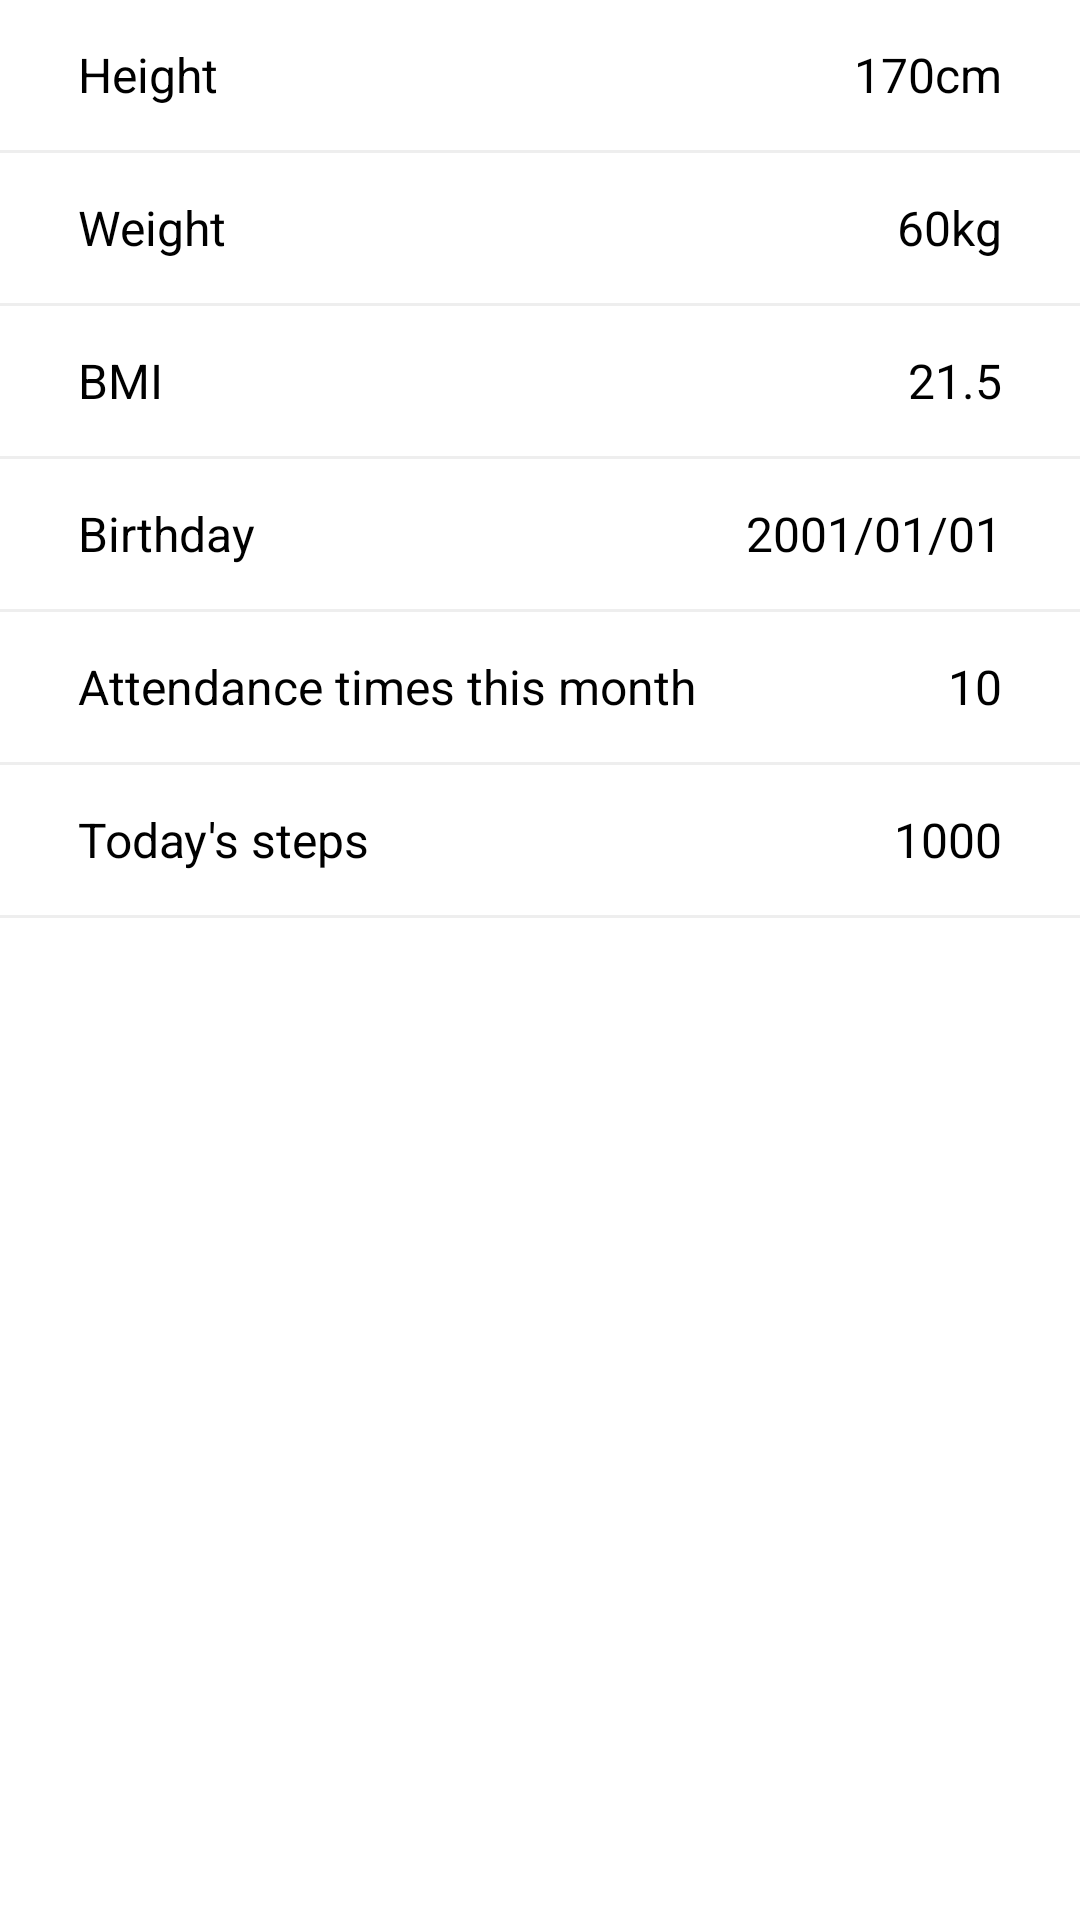

Write the Android layout XML for this screen, with the resource values it uses.
<!-- AndroidManifest.xml: application theme Theme.Fitman -->
<!-- res/layout/activity_my_data.xml -->
<?xml version="1.0" encoding="utf-8"?>
<ScrollView xmlns:android="http://schemas.android.com/apk/res/android"
    xmlns:app="http://schemas.android.com/apk/res-auto"
    xmlns:tools="http://schemas.android.com/tools"
    android:layout_width="match_parent"
    android:layout_height="match_parent"
    tools:context=".MyDataActivity">

    <androidx.constraintlayout.widget.ConstraintLayout
        android:layout_width="match_parent"
        android:layout_height="wrap_content">









        <TextView
            android:id="@+id/tv_height_text"
            style="@style/TxtTitle"
            android:textSize="16sp"
            android:gravity="center_vertical"
            android:layout_width="wrap_content"
            android:layout_height="50dp"
            android:layout_marginStart="20dp"
            android:text="@string/height"
            app:layout_constraintTop_toTopOf="parent"
            app:layout_constraintStart_toStartOf="parent"/>

        <TextView
            android:id="@+id/tv_height_num"
            style="@style/TxtTitle"
            android:textSize="16sp"
            android:gravity="center_vertical"
            android:layout_width="wrap_content"
            android:layout_height="50dp"
            android:text="170cm"
            android:layout_marginEnd="20dp"
            app:layout_constraintTop_toTopOf="parent"
            app:layout_constraintEnd_toEndOf="parent"/>

        <View
            android:id="@+id/view_height"
            android:background="@color/black2"
            android:layout_width="fill_parent"
            android:layout_height="1.0dip"
            app:layout_constraintStart_toStartOf="parent"
            app:layout_constraintTop_toBottomOf="@+id/tv_height_text"/>

        <TextView
            android:id="@+id/tv_weight_text"
            style="@style/TxtTitle"
            android:textSize="16sp"
            android:gravity="center_vertical"
            android:layout_width="wrap_content"
            android:layout_height="50dp"
            android:layout_marginStart="20dp"
            android:text="@string/weight"
            app:layout_constraintTop_toBottomOf="@id/view_height"
            app:layout_constraintStart_toStartOf="parent"/>

        <TextView
            android:id="@+id/tv_weight_num"
            style="@style/TxtTitle"
            android:textSize="16sp"
            android:gravity="center_vertical"
            android:layout_width="wrap_content"
            android:layout_height="50dp"
            android:text="60kg"
            android:layout_marginEnd="20dp"
            app:layout_constraintTop_toBottomOf="@id/view_height"
            app:layout_constraintEnd_toEndOf="parent"/>

        <View
            android:id="@+id/view_weight"
            android:background="@color/black2"
            android:layout_width="fill_parent"
            android:layout_height="1.0dip"
            app:layout_constraintStart_toStartOf="parent"
            app:layout_constraintTop_toBottomOf="@+id/tv_weight_text"/>

        <TextView
            android:id="@+id/tv_bmi_text"
            style="@style/TxtTitle"
            android:textSize="16sp"
            android:gravity="center_vertical"
            android:layout_width="wrap_content"
            android:layout_height="50dp"
            android:layout_marginStart="20dp"
            android:text="@string/bmi"
            app:layout_constraintTop_toBottomOf="@id/view_weight"
            app:layout_constraintStart_toStartOf="parent"/>

        <TextView
            android:id="@+id/tv_bmi_num"
            style="@style/TxtTitle"
            android:textSize="16sp"
            android:gravity="center_vertical"
            android:layout_width="wrap_content"
            android:layout_height="50dp"
            android:text="21.5"
            android:layout_marginEnd="20dp"
            app:layout_constraintTop_toBottomOf="@id/view_weight"
            app:layout_constraintEnd_toEndOf="parent"/>

        <View
            android:id="@+id/view_bmi"
            android:background="@color/black2"
            android:layout_width="fill_parent"
            android:layout_height="1.0dip"
            app:layout_constraintStart_toStartOf="parent"
            app:layout_constraintTop_toBottomOf="@+id/tv_bmi_text"/>

        <TextView
            android:id="@+id/tv_birthday_text"
            style="@style/TxtTitle"
            android:textSize="16sp"
            android:gravity="center_vertical"
            android:layout_width="wrap_content"
            android:layout_height="50dp"
            android:layout_marginStart="20dp"
            android:text="@string/birthday"
            app:layout_constraintTop_toBottomOf="@id/view_bmi"
            app:layout_constraintStart_toStartOf="parent"/>

        <TextView
            android:id="@+id/tv_birthday_num"
            style="@style/TxtTitle"
            android:textSize="16sp"
            android:gravity="center_vertical"
            android:layout_width="wrap_content"
            android:layout_height="50dp"
            android:text="2001/01/01"
            android:layout_marginEnd="20dp"
            app:layout_constraintTop_toBottomOf="@id/view_bmi"
            app:layout_constraintEnd_toEndOf="parent"/>

        <View
            android:id="@+id/view_birthday"
            android:background="@color/black2"
            android:layout_width="fill_parent"
            android:layout_height="1.0dip"
            app:layout_constraintStart_toStartOf="parent"
            app:layout_constraintTop_toBottomOf="@+id/tv_birthday_text"/>

        <TextView
            android:id="@+id/tv_attendance_text"
            style="@style/TxtTitle"
            android:textSize="16sp"
            android:gravity="center_vertical"
            android:layout_width="wrap_content"
            android:layout_height="50dp"
            android:layout_marginStart="20dp"
            android:text="@string/attendance_times_this_month"
            app:layout_constraintTop_toBottomOf="@id/view_birthday"
            app:layout_constraintStart_toStartOf="parent"/>

        <TextView
            android:id="@+id/tv_attendance_num"
            style="@style/TxtTitle"
            android:textSize="16sp"
            android:gravity="center_vertical"
            android:layout_width="wrap_content"
            android:layout_height="50dp"
            android:text="10"
            android:layout_marginEnd="20dp"
            app:layout_constraintTop_toBottomOf="@id/view_birthday"
            app:layout_constraintEnd_toEndOf="parent"/>

        <View
            android:id="@+id/view_attendance"
            android:background="@color/black2"
            android:layout_width="fill_parent"
            android:layout_height="1.0dip"
            app:layout_constraintStart_toStartOf="parent"
            app:layout_constraintTop_toBottomOf="@+id/tv_attendance_text"/>

        <TextView
            android:id="@+id/tv_step_text"
            style="@style/TxtTitle"
            android:textSize="16sp"
            android:gravity="center_vertical"
            android:layout_width="wrap_content"
            android:layout_height="50dp"
            android:layout_marginStart="20dp"
            android:text="@string/today_s_steps"
            app:layout_constraintTop_toBottomOf="@id/view_attendance"
            app:layout_constraintStart_toStartOf="parent"/>
        <TextView
            android:id="@+id/tv_step_num"
            style="@style/TxtTitle"
            android:textSize="16sp"
            android:gravity="center_vertical"
            android:layout_width="wrap_content"
            android:layout_height="50dp"
            android:text="1000"
            android:layout_marginEnd="20dp"
            app:layout_constraintTop_toBottomOf="@id/view_attendance"
            app:layout_constraintEnd_toEndOf="parent"/>
        <View
            android:id="@+id/view_step"
            android:background="@color/black2"
            android:layout_width="fill_parent"
            android:layout_height="1.0dip"
            app:layout_constraintStart_toStartOf="parent"
            app:layout_constraintTop_toBottomOf="@+id/tv_step_text"/>



    </androidx.constraintlayout.widget.ConstraintLayout>


</ScrollView>
<!-- resources referenced by this layout -->
<resources>
  <color name="black2">#ffeeeeee</color>
  <string name="attendance_times_this_month">Attendance times this month</string>
  <string name="birthday">Birthday</string>
  <string name="bmi">BMI</string>
  <string name="height">Height</string>
  <string name="today_s_steps">Today\'s steps</string>
  <string name="weight">Weight</string>
  <style name="TxtTitle" parent="@style/img_Style">
          <item name="android:textSize">18sp</item>
          <item name="android:textColor">#000000</item>
          <item name="android:paddingLeft">6.0dip</item>
          <item name="android:paddingRight">6.0dip</item>
          <item name="android:focusable">false</item>
      </style>
  <style name="Theme.Fitman" parent="Theme.MaterialComponents.DayNight.DarkActionBar">
          
          <item name="colorPrimary">@color/orange</item>
          <item name="colorPrimaryVariant">@color/orange</item>
          <item name="colorOnPrimary">@color/white</item>
          
          <item name="colorSecondary">@color/teal_200</item>
          <item name="colorSecondaryVariant">@color/teal_700</item>
          <item name="colorOnSecondary">@color/black</item>
          
          <item name="android:statusBarColor" tools:targetApi="l">?attr/colorPrimaryVariant</item>
          
      </style>
  <style name="img_Style">
          <item name="android:layout_width">wrap_content</item>
          <item name="android:layout_height">wrap_content</item>
          <item name="android:contentDescription">@string/app_name</item>
      </style>
  <color name="orange">#FC922C</color>
  <color name="white">#FFFFFFFF</color>
  <color name="teal_200">#FF03DAC5</color>
  <color name="teal_700">#FF018786</color>
  <color name="black">#FF000000</color>
  <string name="app_name">Fitman</string>
</resources>
